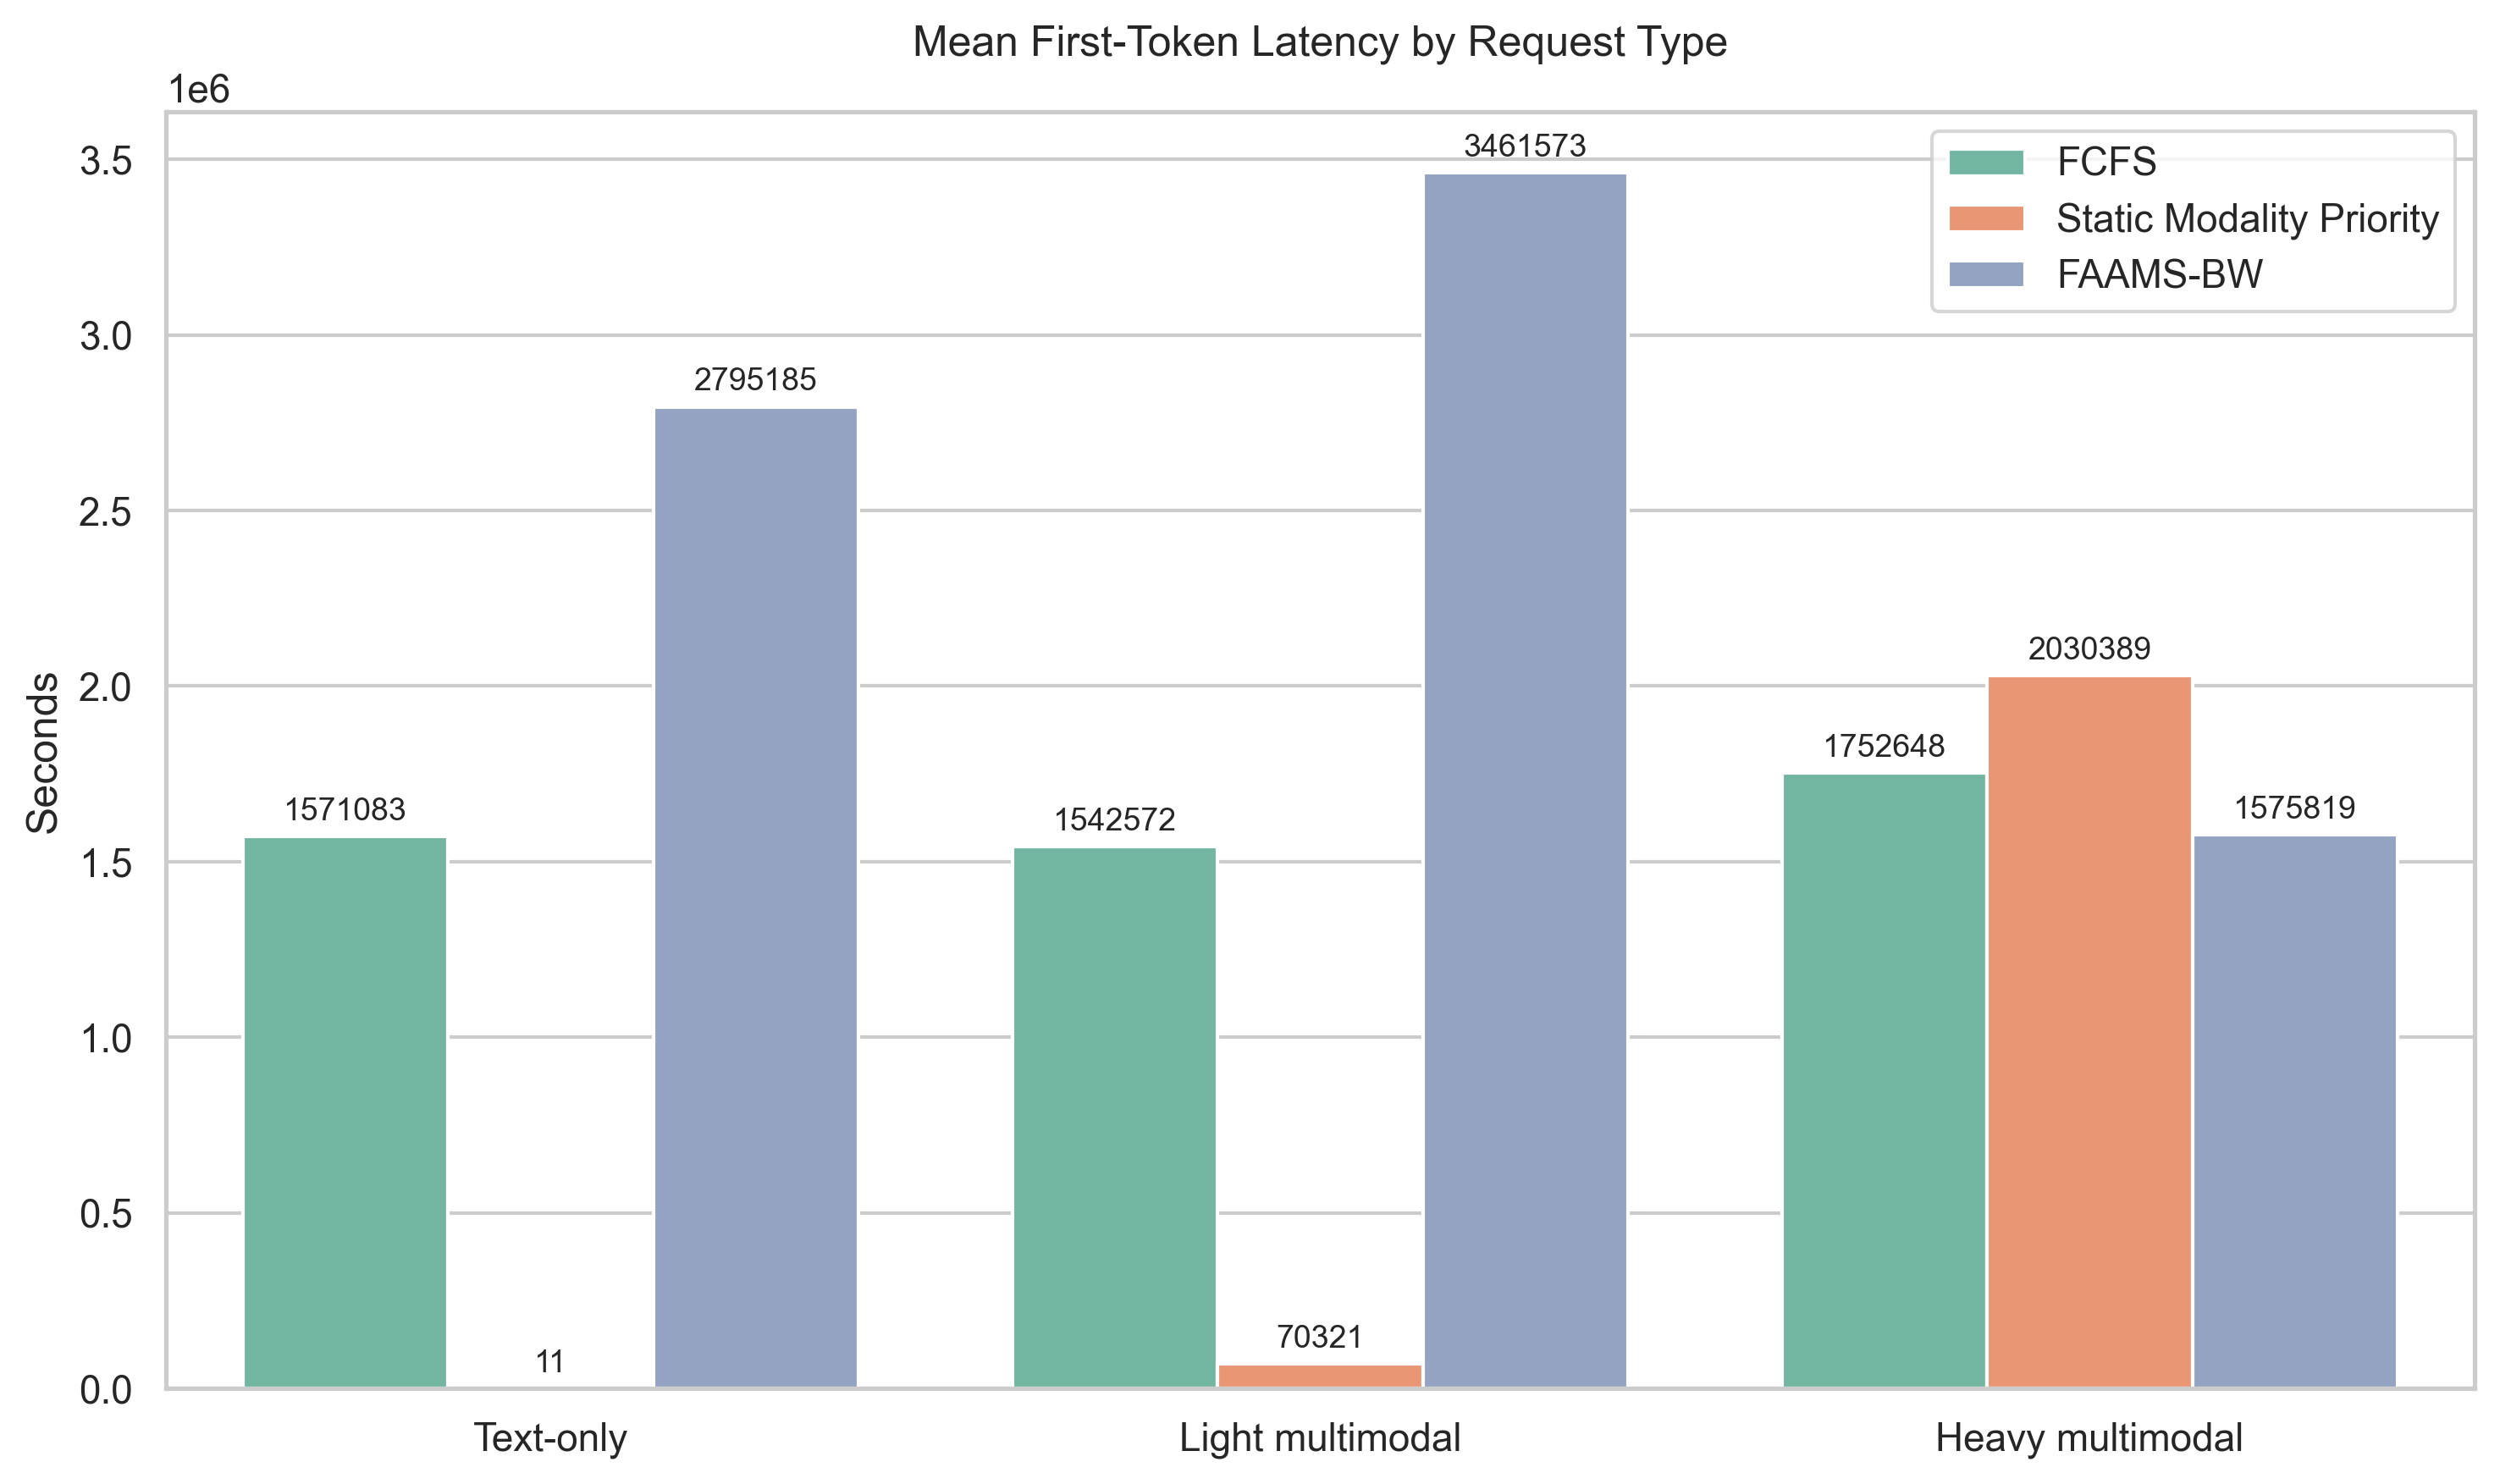

The file beside this chart, header and first rows:
policy, request_type, avg_total_latency_s, avg_ftl_s, avg_wait_time_s, requests
FCFS, Text-only, 1571083, 1571083, 1571082, 489817
FCFS, Light multimodal, 1542572, 1542572, 1542571, 328709
FCFS, Heavy multimodal, 1752648, 1752648, 1752623, 160597
Static Modality Priority, Text-only, 10.59, 10.52, 9.987, 489817
Static Modality Priority, Light multimodal, 70321, 70321, 70320, 328709
Static Modality Priority, Heavy multimodal, 2030389, 2030389, 2030363, 160597
FAAMS-BW, Text-only, 2795185, 2795185, 2795184, 489817
FAAMS-BW, Light multimodal, 3461573, 3461573, 3461572, 328709
FAAMS-BW, Heavy multimodal, 1575819, 1575819, 1575793, 160597
